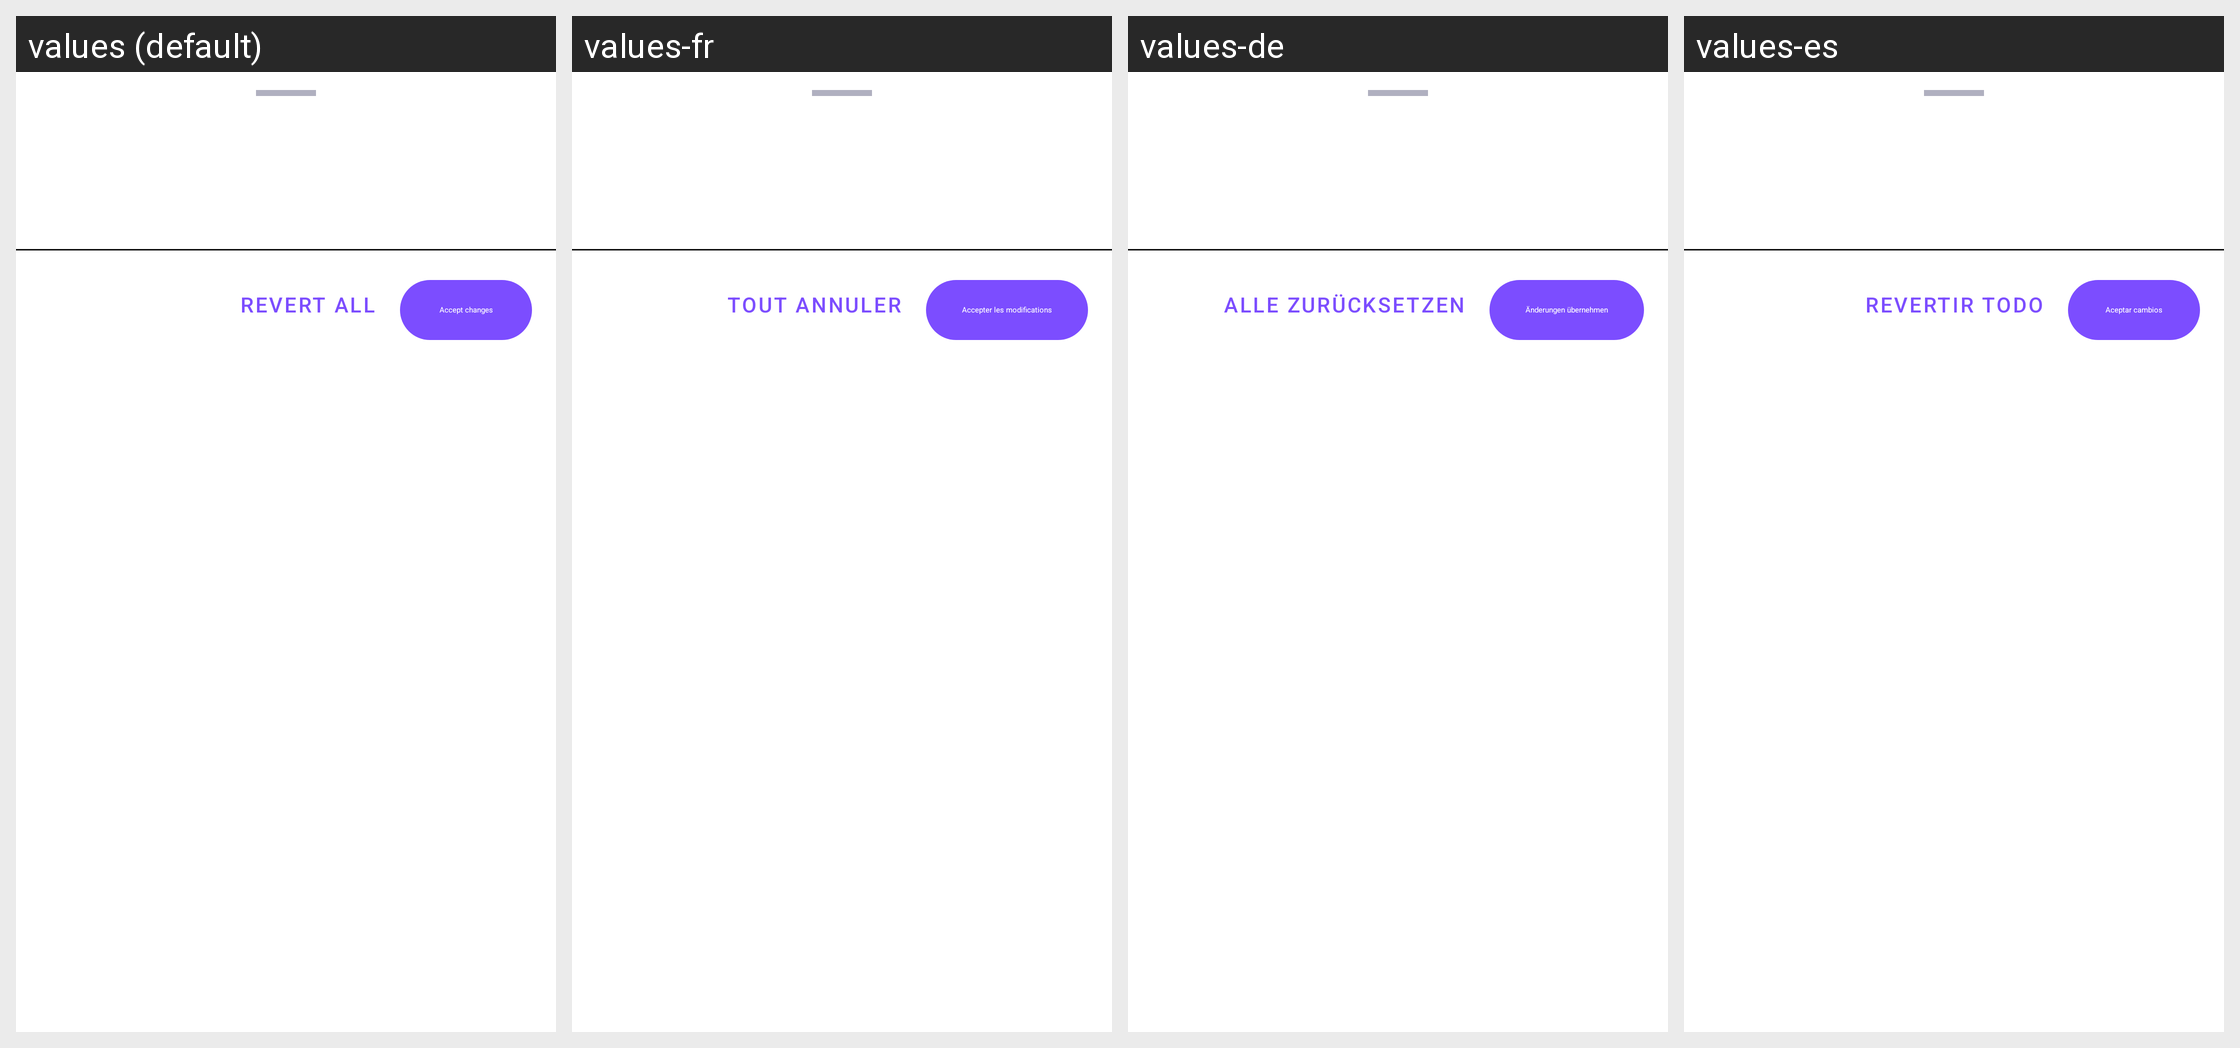

For this localized Android screen grid, give each drawn string resource with its value in every locale shown.
Android screen res/layout/bottom_sheet_contact_merge.xml rendered under 4 locales, left to right: values (default), values-fr, values-de, values-es. Device: Nexus 5 (rendered at 1080×1920; each locale shown at half size, 540×960, under a caption strip naming it); theme Theme.Aura.
Other locales in the repository, not shown: values-hi, values-ja, values-ko, values-zh-rCN.
Strings drawn on this screen, with the default value and each locale's value (text and hints the layout hard-codes, and strings that could not be matched under every locale, appear in the picture but are not listed):

merge_action_revert
  values: Revert all
  values-fr: Tout annuler
  values-de: Alle zurücksetzen
  values-es: Revertir todo

merge_action_accept
  values: Accept changes
  values-fr: Accepter les modifications
  values-de: Änderungen übernehmen
  values-es: Aceptar cambios
